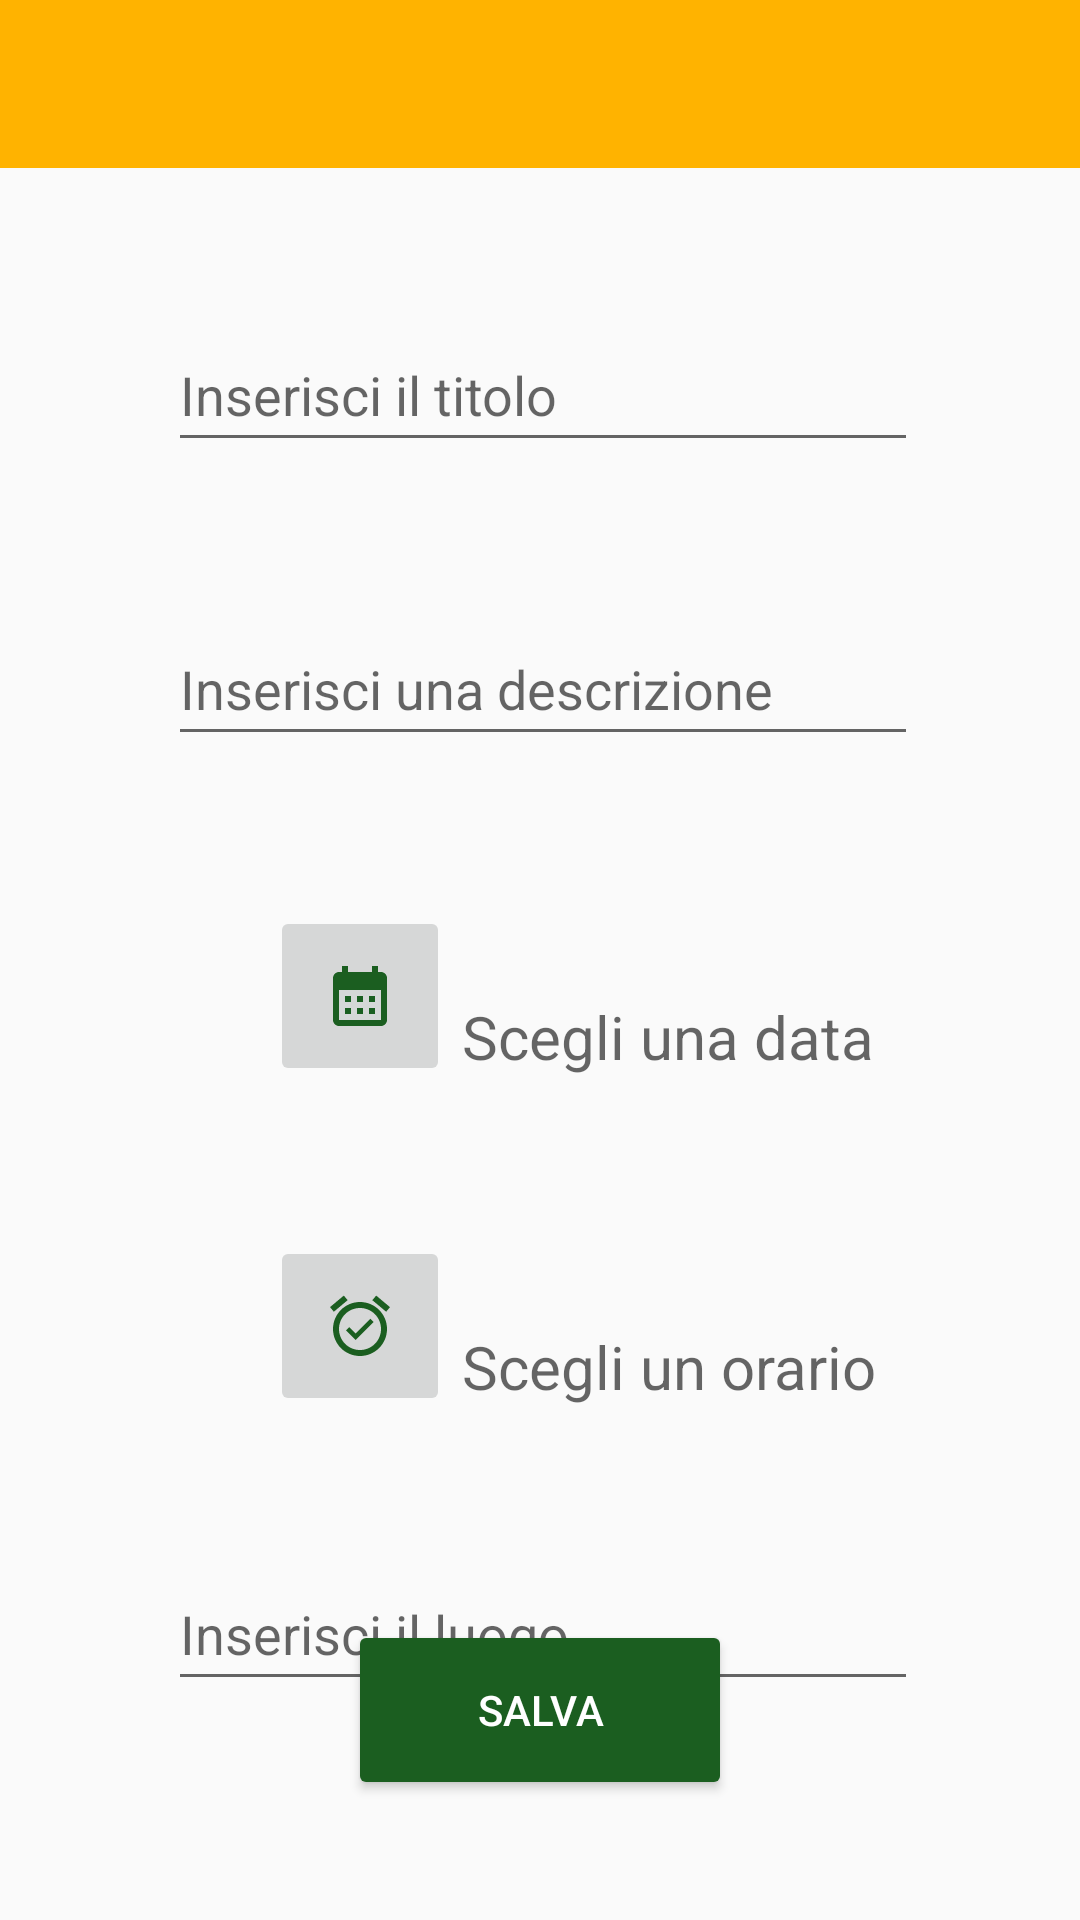

This screen was rendered from an Android layout file. Write that file and the resources it references.
<!-- AndroidManifest.xml: application theme Theme.AppCompat.Light -->
<!-- res/layout/activity_add.xml -->
<?xml version="1.0" encoding="utf-8"?>
<androidx.constraintlayout.widget.ConstraintLayout xmlns:android="http://schemas.android.com/apk/res/android"
    xmlns:app="http://schemas.android.com/apk/res-auto"
    xmlns:tools="http://schemas.android.com/tools"
    android:layout_width="match_parent"
    android:layout_height="match_parent"
    tools:context=".AddActivity">

    <androidx.appcompat.widget.Toolbar
        android:id="@+id/my_toolbar"
        android:layout_width="0dp"
        android:layout_height="wrap_content"
        android:background="@color/colorPrimary"
        android:minHeight="?attr/actionBarSize"
        android:theme="?attr/actionBarTheme"
        app:layout_constraintEnd_toEndOf="parent"
        app:layout_constraintStart_toStartOf="parent"
        app:layout_constraintTop_toTopOf="parent" />

    <EditText
        android:id="@+id/edit_text_title"
        android:layout_width="250dp"
        android:layout_height="wrap_content"
        android:layout_marginStart="82dp"
        android:layout_marginLeft="82dp"
        android:layout_marginTop="50dp"
        android:layout_marginEnd="80dp"
        android:layout_marginRight="80dp"
        android:hint="Inserisci il titolo"
        android:inputType="textPersonName"
        android:minHeight="48dp"
        app:layout_constraintEnd_toEndOf="parent"
        app:layout_constraintStart_toStartOf="parent"
        app:layout_constraintTop_toBottomOf="@id/my_toolbar" />

    <EditText
        android:id="@+id/edit_text_description"
        android:layout_width="250dp"
        android:layout_height="wrap_content"
        android:layout_marginStart="82dp"
        android:layout_marginLeft="82dp"
        android:layout_marginTop="50dp"
        android:layout_marginEnd="80dp"
        android:layout_marginRight="80dp"
        android:hint="Inserisci una descrizione"
        android:inputType="textPersonName"
        android:minHeight="48dp"
        app:layout_constraintEnd_toEndOf="parent"
        app:layout_constraintStart_toStartOf="parent"
        app:layout_constraintTop_toBottomOf="@id/edit_text_title" />

    <ImageButton
        android:id="@+id/imgBtnDate"
        android:layout_width="60dp"
        android:layout_height="60dp"
        app:srcCompat="@drawable/ic_baseline_calendar_month"
        android:layout_marginLeft="90dp"
        android:layout_marginStart="90dp"
        android:layout_marginTop="50dp"
        app:layout_constraintTop_toBottomOf="@id/edit_text_description"
        app:layout_constraintStart_toStartOf="parent"/>


    <TextView
        android:id="@+id/textView_date"
        android:layout_width="wrap_content"
        android:layout_height="wrap_content"
        android:layout_marginStart="4dp"
        android:layout_marginTop="80dp"
        android:hint="Scegli una data"
        android:textColor="@color/black"
        android:textSize="20sp"
        app:layout_constraintStart_toEndOf="@id/imgBtnDate"
        app:layout_constraintTop_toBottomOf="@id/edit_text_description" />

    <ImageButton
        android:id="@+id/btnTime"
        android:layout_width="60dp"
        android:layout_height="60dp"
        app:srcCompat="@drawable/ic_baseline_alarm"
        android:layout_marginLeft="90dp"
        android:layout_marginStart="90dp"
        android:layout_marginTop="50dp"
        android:text="Get Time"
        app:layout_constraintStart_toStartOf="parent"
        app:layout_constraintTop_toBottomOf="@id/imgBtnDate"/>

    

    <TextView
        android:id="@+id/textView_time"
        android:layout_width="wrap_content"
        android:layout_height="wrap_content"
        android:layout_marginStart="4dp"
        android:layout_marginTop="80dp"
        android:hint="Scegli un orario"
        android:textColor="@color/black"
        android:textSize="20sp"
        app:layout_constraintStart_toEndOf="@id/btnTime"
        app:layout_constraintTop_toBottomOf="@id/imgBtnDate" />

    <EditText
        android:id="@+id/edit_text_place"
        android:layout_width="250dp"
        android:layout_height="wrap_content"
        android:layout_marginStart="82dp"
        android:layout_marginLeft="82dp"
        android:layout_marginTop="50dp"
        android:layout_marginEnd="80dp"
        android:layout_marginRight="80dp"
        android:ems="10"
        android:hint="Inserisci il luogo"
        android:inputType="textPersonName"
        android:minHeight="48dp"
        app:layout_constraintEnd_toEndOf="parent"
        app:layout_constraintStart_toStartOf="parent"
        app:layout_constraintTop_toBottomOf="@id/textView_time" />

    <Button
        android:id="@+id/saveButton"
        android:layout_width="fill_parent"
        android:layout_height="60dp"
        android:layout_marginStart="116dp"
        android:layout_marginLeft="116dp"
        android:layout_marginRight="116dp"
        android:layout_marginEnd="116dp"
        android:layout_marginBottom="40dp"
        android:text="Salva"
        android:textColor="#FFFFFF"
        app:backgroundTint="#1B5E20"
        app:layout_constraintEnd_toEndOf="parent"
        app:layout_constraintStart_toStartOf="parent"
        app:layout_constraintBottom_toBottomOf="parent"/>

</androidx.constraintlayout.widget.ConstraintLayout>
<!-- resources referenced by this layout -->
<resources>
  <color name="black">#FF000000</color>
  <color name="colorPrimary">#FFB300</color>
  <!-- drawable ic_baseline_alarm (drawable) -->
  <vector android:height="24dp" android:tint="#1B5E20"
      android:viewportHeight="24" android:viewportWidth="24"
      android:width="24dp" xmlns:android="http://schemas.android.com/apk/res/android">
      <path android:fillColor="@android:color/white" android:pathData="M22,5.72l-4.6,-3.86 -1.29,1.53 4.6,3.86L22,5.72zM7.88,3.39L6.6,1.86 2,5.71l1.29,1.53 4.59,-3.85zM12,4c-4.97,0 -9,4.03 -9,9s4.02,9 9,9c4.97,0 9,-4.03 9,-9s-4.03,-9 -9,-9zM12,20c-3.87,0 -7,-3.13 -7,-7s3.13,-7 7,-7 7,3.13 7,7 -3.13,7 -7,7zM10.54,14.53L8.41,12.4l-1.06,1.06 3.18,3.18 6,-6 -1.06,-1.06 -4.93,4.95z"/>
  </vector>
  <!-- drawable ic_baseline_calendar_month (drawable) -->
  <vector android:height="24dp" android:tint="#1B5E20"
      android:viewportHeight="24" android:viewportWidth="24"
      android:width="24dp" xmlns:android="http://schemas.android.com/apk/res/android">
      <path android:fillColor="@android:color/white" android:pathData="M19,4h-1V2h-2v2H8V2H6v2H5C3.89,4 3.01,4.9 3.01,6L3,20c0,1.1 0.89,2 2,2h14c1.1,0 2,-0.9 2,-2V6C21,4.9 20.1,4 19,4zM19,20H5V10h14V20zM9,14H7v-2h2V14zM13,14h-2v-2h2V14zM17,14h-2v-2h2V14zM9,18H7v-2h2V18zM13,18h-2v-2h2V18zM17,18h-2v-2h2V18z"/>
  </vector>
</resources>
